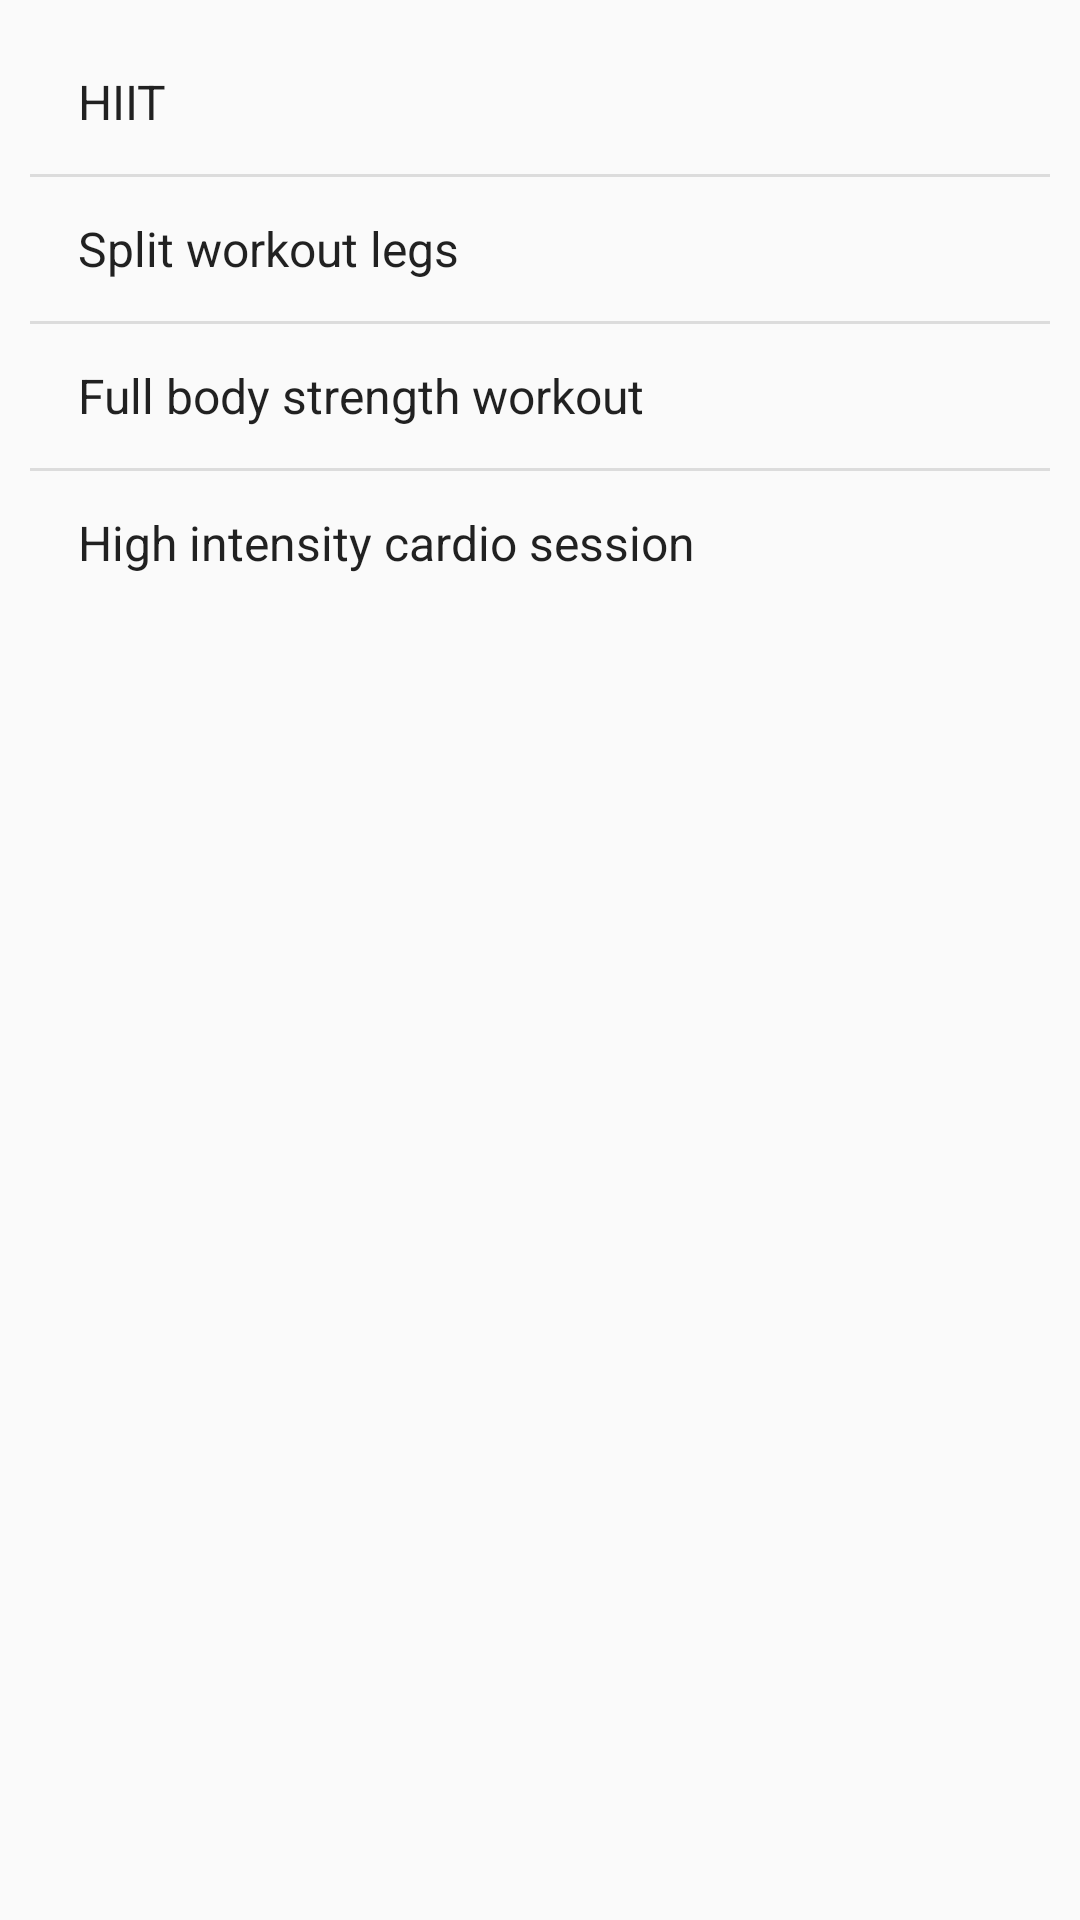

The Android layout XML behind this screen, and the referenced resources:
<!-- AndroidManifest.xml: application theme AppTheme -->
<!-- res/layout/activity_day.xml -->
<?xml version="1.0" encoding="utf-8"?>
<android.support.design.widget.CoordinatorLayout xmlns:android="http://schemas.android.com/apk/res/android"
    xmlns:app="http://schemas.android.com/apk/res-auto"
    xmlns:tools="http://schemas.android.com/tools"
    android:layout_width="match_parent"
    android:layout_height="match_parent"
    tools:context="pursuit.fitness.fitnesspursuit.DayActivity">

    
    <ListView
        android:id="@+id/listExercices"
        android:layout_width="match_parent"
        android:layout_height="wrap_content"
        android:dividerHeight="1dp"
        android:padding="10dp"
        android:entries="@array/exercice"/>




</android.support.design.widget.CoordinatorLayout>
<!-- resources referenced by this layout -->
<resources>
  <string-array name="exercice">
          <item>HIIT</item>
          <item>Split workout legs</item>
          <item>Full body strength workout</item>
          <item>High intensity cardio session</item>
      </string-array>
  <style name="AppTheme" parent="Theme.AppCompat.Light.DarkActionBar">
          
          <item name="colorPrimary">@color/colorPrimary</item>
          <item name="colorPrimaryDark">@color/colorPrimaryDark</item>
          <item name="colorAccent">@color/colorAccent</item>
      </style>
  <color name="colorPrimary">#3F51B5</color>
  <color name="colorPrimaryDark">#303F9F</color>
  <color name="colorAccent">#FF4081</color>
</resources>
